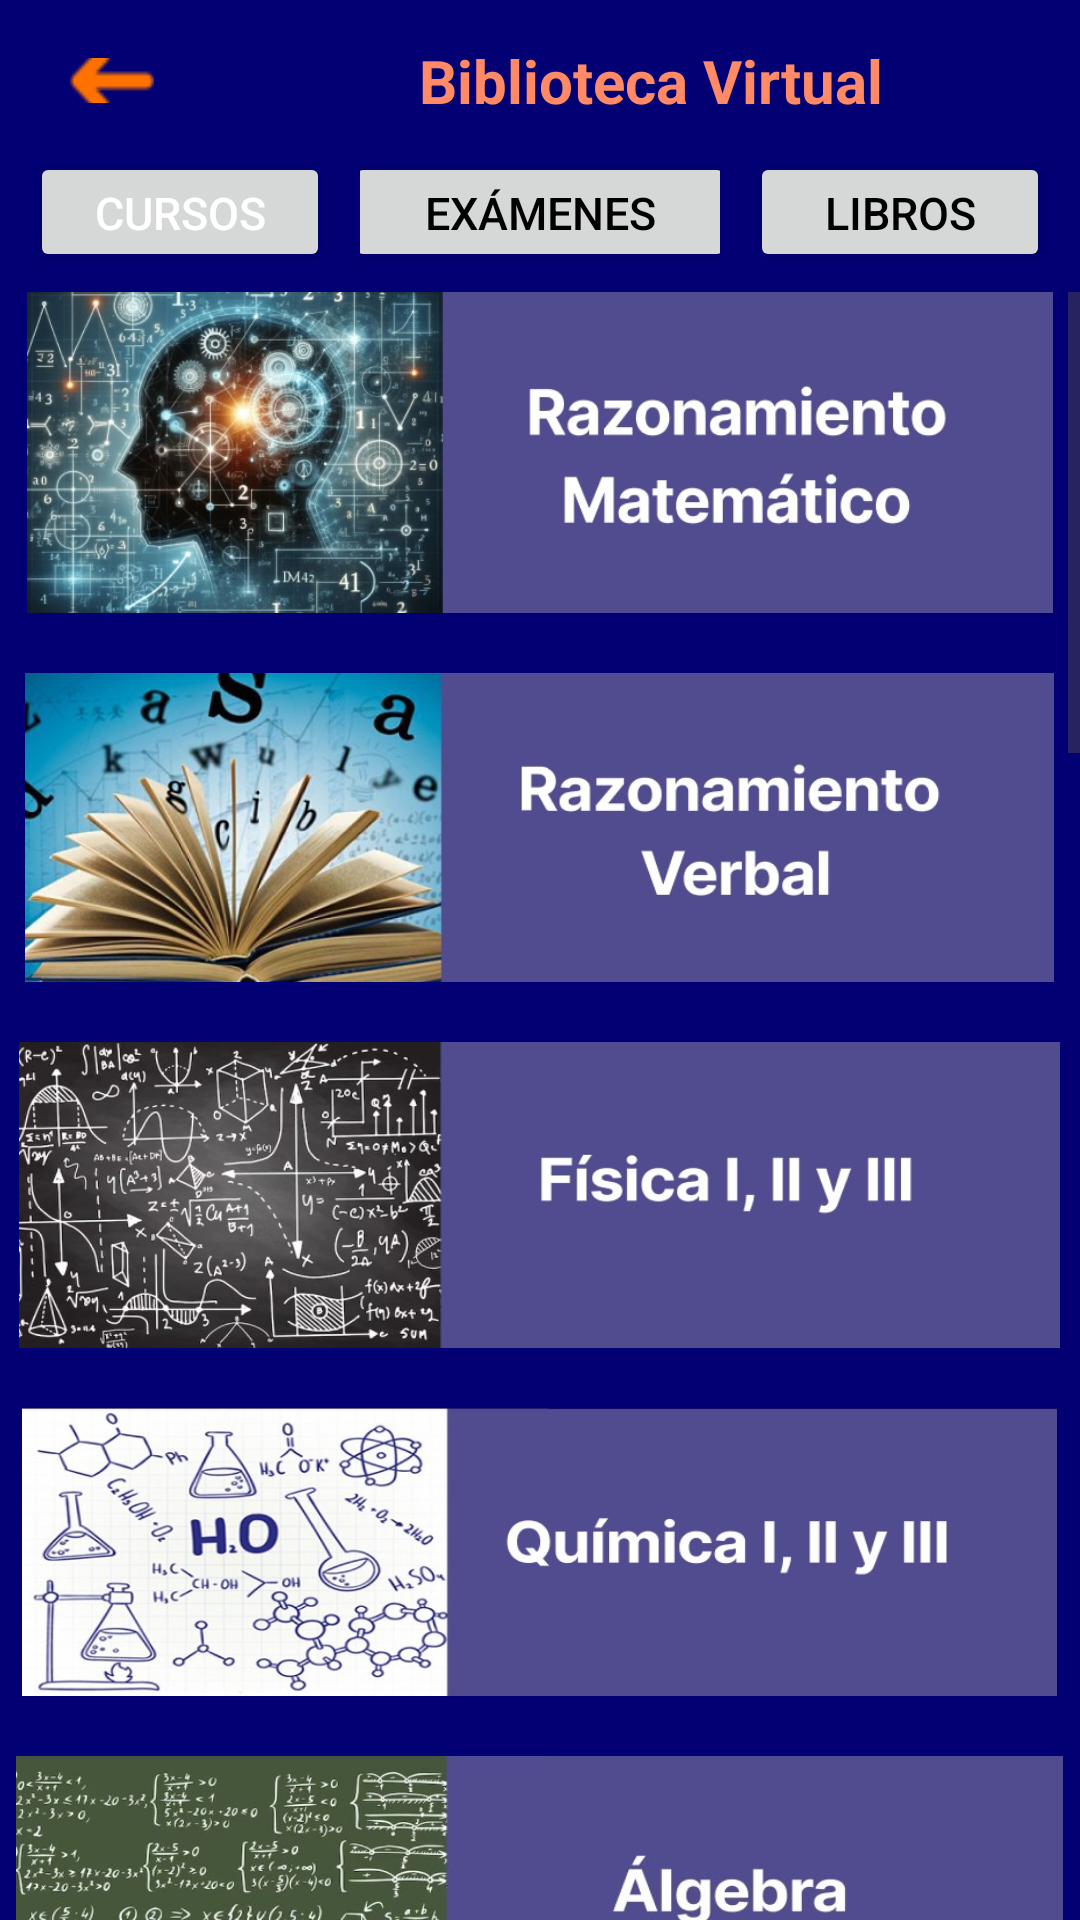

Produce the Android XML layout that renders to this screen, including the resource entries it uses.
<!-- AndroidManifest.xml: application theme Theme.App_CachimboYa -->
<!-- res/layout/activity_biblioteca_cursos.xml -->
<LinearLayout xmlns:android="http://schemas.android.com/apk/res/android"
    xmlns:tools="http://schemas.android.com/tools"
    android:layout_width="match_parent"
    android:layout_height="match_parent"
    android:orientation="vertical"
    android:background="#020073">

    <LinearLayout
        android:layout_width="match_parent"
        android:layout_height="0dp"
        android:layout_weight="0.05"
        android:orientation="horizontal"
        android:layout_marginTop="10dp">

        <LinearLayout
            android:layout_width="72dp"
            android:layout_height="match_parent"
            android:layout_weight="1"
            android:gravity="center"
            android:orientation="vertical"
            tools:ignore="NestedWeights">

            <ImageButton
                android:id="@+id/ButtonFL2"
                android:layout_width="28dp"
                android:layout_height="15dp"
                android:src="@drawable/flechita" />

        </LinearLayout>

        <LinearLayout
            android:layout_width="0dp"
            android:layout_height="match_parent"
            android:layout_weight="100"
            android:orientation="vertical"
            android:gravity="center">

            <TextView
                android:layout_width="wrap_content"
                android:layout_height="wrap_content"
                android:text="Biblioteca Virtual"
                android:textColor="#FF8A65"
                android:textSize="20sp"
                android:textStyle="bold"/>
        </LinearLayout>
    </LinearLayout>

    <LinearLayout
        android:layout_width="match_parent"
        android:layout_height="0dp"
        android:layout_weight="0.05"
        android:layout_marginTop="10dp"
        android:baselineAligned="false"
        android:orientation="horizontal">

        <LinearLayout
            android:layout_width="0dp"
            android:layout_height="match_parent"
            android:layout_weight="1"
            android:orientation="vertical"
            android:gravity="center"
            tools:ignore="NestedWeights">

            <Button
                android:id="@+id/buttonLogin"
                android:layout_width="100dp"
                android:layout_height="40dp"
                android:text="Cursos"
                android:textColor="@color/white"
                android:textSize="15sp"/>

        </LinearLayout>

        <LinearLayout
            android:layout_width="0dp"
            android:layout_height="match_parent"
            android:layout_weight="1"
            android:orientation="vertical"
            android:gravity="center">

            <Button
                android:id="@+id/buttonEX"
                android:layout_width="130dp"
                android:layout_height="40dp"
                android:text="Exámenes"
                android:textColor="@color/black"
                android:textSize="15sp"/>
        </LinearLayout>

        <LinearLayout
            android:layout_width="0dp"
            android:layout_height="match_parent"
            android:layout_weight="1"
            android:orientation="vertical"
            android:gravity="center">

            <Button
                android:id="@+id/buttonLI"
                android:layout_width="100dp"
                android:layout_height="40dp"
                android:text="Libros"
                android:textColor="@color/black"
                android:textSize="15sp" />

        </LinearLayout>
    </LinearLayout>

    <ScrollView
        android:layout_width="match_parent"
        android:layout_height="0dp"
        android:layout_weight="0.8"
        android:layout_marginTop="10dp">

        <LinearLayout
            android:layout_width="match_parent"
            android:layout_height="wrap_content"
            android:orientation="vertical"
            android:background="#020073"
            android:gravity="center">

            <ImageButton
                android:id="@+id/ButtonRM"
                android:layout_width="342dp"
                android:layout_height="107dp"
                android:layout_marginBottom="20dp"
                android:background="@drawable/c1" />

            <ImageButton
                android:id="@+id/ButtonRV"
                android:layout_width="343dp"
                android:layout_height="103dp"
                android:layout_marginBottom="20dp"
                android:background="@drawable/c2" />

            <ImageButton
                android:id="@+id/ButtonFISICA"
                android:layout_width="347dp"
                android:layout_height="102dp"
                android:layout_marginBottom="20dp"
                android:background="@drawable/c3" />

            <ImageButton
                android:id="@+id/ButtonQUIMICA"
                android:layout_width="345dp"
                android:layout_height="96dp"
                android:layout_marginBottom="20dp"
                android:background="@drawable/c4" />

            <ImageButton
                android:id="@+id/ButtonALGEBRA"
                android:layout_width="349dp"
                android:layout_height="99dp"
                android:layout_marginBottom="20dp"
                android:background="@drawable/c5" />

            <ImageButton
                android:id="@+id/ButtonARITMETICA"
                android:layout_width="349dp"
                android:layout_height="99dp"
                android:layout_marginBottom="20dp"
                android:background="@drawable/c6" />

            <ImageButton
                android:id="@+id/ButtonGEOMETRIA"
                android:layout_width="349dp"
                android:layout_height="99dp"
                android:layout_marginBottom="20dp"
                android:background="@drawable/c7" />
            <ImageButton
                android:layout_width="349dp"
                android:layout_height="99dp"
                android:layout_marginBottom="20dp"
                android:background="@drawable/c8" />
            <ImageButton
                android:layout_width="349dp"
                android:layout_height="99dp"
                android:layout_marginBottom="20dp"
                android:background="@drawable/c9" />
            <ImageButton
                android:layout_width="349dp"
                android:layout_height="99dp"
                android:layout_marginBottom="20dp"
                android:background="@drawable/c10" />
            <ImageButton
                android:layout_width="349dp"
                android:layout_height="99dp"
                android:layout_marginBottom="20dp"
                android:background="@drawable/c11" />
            <ImageButton
                android:layout_width="349dp"
                android:layout_height="99dp"
                android:layout_marginBottom="20dp"
                android:background="@drawable/c12" />
            <ImageButton
                android:layout_width="349dp"
                android:layout_height="99dp"
                android:layout_marginBottom="20dp"
                android:background="@drawable/c13" />
            <ImageButton
                android:layout_width="349dp"
                android:layout_height="99dp"
                android:layout_marginBottom="20dp"
                android:background="@drawable/c14" />
            <ImageButton
                android:layout_width="349dp"
                android:layout_height="99dp"
                android:layout_marginBottom="20dp"
                android:background="@drawable/c15" />
            <ImageButton
                android:layout_width="349dp"
                android:layout_height="99dp"
                android:layout_marginBottom="20dp"
                android:background="@drawable/c16" />

        </LinearLayout>
    </ScrollView>

</LinearLayout>
<!-- resources referenced by this layout -->
<resources>
  <!-- drawable c1: jpeg bitmap (drawable, 65130 bytes) -->
  <!-- drawable c10: jpg bitmap (drawable, 39844 bytes) -->
  <!-- drawable c11: jpg bitmap (drawable, 41424 bytes) -->
  <!-- drawable c12: jpg bitmap (drawable, 57501 bytes) -->
  <!-- drawable c13: jpg bitmap (drawable, 26626 bytes) -->
  <!-- drawable c14: jpg bitmap (drawable, 58084 bytes) -->
  <!-- drawable c15: jpg bitmap (drawable, 45721 bytes) -->
  <!-- drawable c16: jpg bitmap (drawable, 48828 bytes) -->
  <!-- drawable c2: jpeg bitmap (drawable, 51517 bytes) -->
  <!-- drawable c3: jpeg bitmap (drawable, 57310 bytes) -->
  <!-- drawable c4: jpeg bitmap (drawable, 48966 bytes) -->
  <!-- drawable c5: jpeg bitmap (drawable, 47806 bytes) -->
  <!-- drawable c6: jpg bitmap (drawable, 50268 bytes) -->
  <!-- drawable c7: jpg bitmap (drawable, 59782 bytes) -->
  <!-- drawable c8: jpg bitmap (drawable, 67399 bytes) -->
  <!-- drawable c9: jpg bitmap (drawable, 47118 bytes) -->
  <!-- drawable flechita: png bitmap (drawable, 1445 bytes) -->
  <style name="Theme.App_CachimboYa" parent="Base.Theme.App_CachimboYa" />
  <style name="Base.Theme.App_CachimboYa" parent="Theme.Material3.DayNight.NoActionBar">
          
          
      </style>
  <!-- not gathered from this repository: default colours our renderer supplied (Android Studio template values) -->
  <color name="black">#FF000000</color>
  <color name="white">#FFFFFFFF</color>
</resources>
